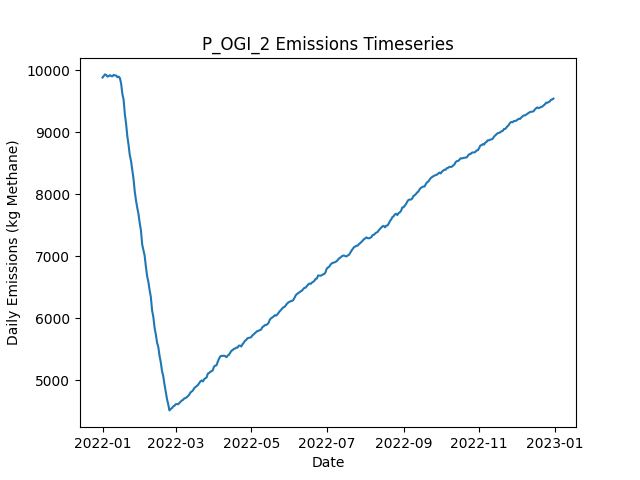

Values plotted in this chart, from the file beside it:
Date, Daily Emissions (Kg Methane), Daily Mitigable Emissions (Kg Methane), Daily Non-Mitigable Emissions (Kg Methan…, Daily Cost ($), Active Leaks, New Leaks, Leaks Repaired, Leaks Naturally Repaired, Leaks Tagged, Daily Repair Cost ($), Daily Natural Repair Cost ($), OGI Deployment Cost ($), OGI Sites flagged for Follow-Up, OGI Leaks tagged for repair, OGI Sites Visited, OGI Travel Time (Minutes), OGI Survey Time (Minutes)
2022-01-01, 9883, 6877, 3006, 2876, 3656, 3677, 0, 17, 40, 0.00000, 3400, 2876, , 40, 3, 180, 300
2022-01-02, 9908, 6902, 3006, 2876, 3663, 10, 0, 2, 51, 0.00000, 400, 2876, , 51, 3, 180, 360
2022-01-03, 9934, 6927, 3007, 2876, 3669, 13, 0, 3, 36, 0.00000, 600, 2876, , 36, 3, 180, 300
2022-01-04, 9924, 6927, 2997, 2876, 3669, 9, 0, 5, 80, 0.00000, 1000, 2876, , 80, 3, 180, 360
2022-01-05, 9897, 6909, 2988, 2876, 3662, 4, 0, 9, 46, 0.00000, 1800, 2876, , 46, 3, 180, 300
2022-01-06, 9908, 6914, 2994, 2876, 3664, 9, 0, 4, 66, 0.00000, 800, 2876, , 66, 3, 180, 360
2022-01-07, 9922, 6919, 3003, 2876, 3665, 5, 0, 4, 45, 0.00000, 800, 2876, , 45, 3, 180, 300
2022-01-08, 9906, 6920, 2985, 2876, 3664, 13, 0, 6, 64, 0.00000, 1200, 2876, , 64, 3, 180, 360
2022-01-09, 9904, 6918, 2985, 2876, 3660, 7, 0, 7, 36, 0.00000, 1400, 2876, , 36, 3, 180, 300
2022-01-10, 9926, 6930, 2996, 2876, 3668, 14, 0, 2, 54, 0.00000, 400, 2876, , 54, 3, 180, 360
2022-01-11, 9918, 6914, 3004, 2876, 3667, 11, 0, 10, 42, 0.00000, 2000, 2876, , 42, 3, 180, 300
2022-01-12, 9916, 6920, 2996, 2876, 3667, 8, 0, 5, 66, 0.00000, 1000, 2876, , 66, 3, 180, 360
2022-01-13, 9887, 6908, 2979, 2876, 3661, 5, 0, 6, 43, 0.00000, 1200, 2876, , 43, 3, 180, 300
2022-01-14, 9898, 6930, 2968, 2876, 3666, 15, 0, 7, 57, 0.00000, 1400, 2876, , 57, 3, 180, 360
2022-01-15, 9875, 6922, 2953, 2876, 3658, 4, 0, 5, 37, 0.00000, 1000, 2876, , 37, 3, 180, 300
2022-01-16, 9785, 6816, 2968, 10076, 3629, 17, 36, 5, 49, 7200, 1000, 2876, , 49, 3, 180, 360
2022-01-17, 9618, 6654, 2964, 12076, 3586, 14, 46, 8, 37, 9200, 1600, 2876, , 37, 3, 180, 300
2022-01-18, 9527, 6575, 2952, 8276, 3561, 11, 27, 6, 68, 5400, 1200, 2876, , 68, 3, 180, 360
2022-01-19, 9293, 6334, 2959, 17476, 3490, 8, 73, 4, 41, 14600, 800, 2876, , 41, 3, 180, 300
2022-01-20, 9137, 6162, 2975, 12476, 3449, 11, 48, 3, 54, 9600, 600, 2876, , 54, 3, 180, 360
2022-01-21, 8940, 5975, 2965, 13676, 3395, 11, 54, 5, 51, 10800, 1000, 2876, , 51, 3, 180, 300
2022-01-22, 8795, 5831, 2965, 11276, 3351, 4, 42, 2, 60, 8400, 400, 2876, , 60, 3, 180, 360
2022-01-23, 8629, 5664, 2964, 13276, 3294, 4, 52, 7, 35, 10400, 1400, 2876, , 35, 3, 180, 300
2022-01-24, 8537, 5591, 2946, 9076, 3267, 9, 31, 2, 50, 6200, 400, 2876, , 50, 3, 180, 360
2022-01-25, 8393, 5449, 2945, 11676, 3225, 6, 44, 2, 42, 8800, 400, 2876, , 42, 3, 180, 300
2022-01-26, 8248, 5303, 2945, 10076, 3193, 9, 36, 3, 66, 7200, 600, 2876, , 66, 3, 180, 360
2022-01-27, 8045, 5101, 2944, 14076, 3140, 11, 56, 3, 44, 11200, 600, 2876, , 44, 3, 180, 300
2022-01-28, 7901, 4968, 2933, 10476, 3098, 8, 38, 4, 58, 7600, 800, 2876, , 58, 3, 180, 360
2022-01-29, 7783, 4804, 2979, 12476, 3060, 15, 48, 5, 36, 9600, 1000, 2876, , 36, 3, 180, 300
2022-01-30, 7683, 4700, 2983, 8676, 3033, 11, 29, 5, 49, 5800, 1000, 2876, , 49, 3, 180, 360
2022-01-31, 7535, 4573, 2962, 11876, 2983, 5, 45, 4, 30, 9000, 800, 2876, , 30, 3, 180, 300
2022-02-01, 7418, 4483, 2935, 8876, 2950, 7, 30, 4, 56, 6000, 800, 2876, , 56, 3, 180, 360
2022-02-02, 7189, 4258, 2931, 15876, 2892, 11, 65, 1, 41, 13000, 200, 2876, , 41, 3, 180, 300
2022-02-03, 7100, 4152, 2948, 9276, 2868, 13, 32, 3, 47, 6400, 600, 2876, , 47, 3, 180, 360
2022-02-04, 7007, 4050, 2957, 11276, 2835, 13, 42, 1, 39, 8400, 200, 2876, , 39, 3, 180, 300
2022-02-05, 6829, 3877, 2952, 12276, 2786, 6, 47, 5, 50, 9400, 1000, 2876, , 50, 3, 180, 360
2022-02-06, 6677, 3729, 2948, 13676, 2739, 15, 54, 2, 42, 10800, 400, 2876, , 42, 3, 180, 300
2022-02-07, 6585, 3633, 2952, 8876, 2715, 11, 30, 4, 55, 6000, 800, 2876, , 55, 3, 180, 360
2022-02-08, 6454, 3502, 2951, 11676, 2676, 10, 44, 2, 38, 8800, 400, 2876, , 38, 3, 180, 300
2022-02-09, 6340, 3392, 2948, 9676, 2638, 7, 34, 5, 48, 6800, 1000, 2876, , 48, 3, 180, 360
2022-02-10, 6127, 3181, 2946, 12400, 2577, 11, 62, 6, 0, 12400, 1200, 0.00000, , 0, 0, 0, 0
2022-02-11, 6020, 3071, 2949, 7200, 2547, 8, 36, 0, 0, 7200, 0.00000, 0.00000, , 0, 0, 0, 0
2022-02-12, 5845, 2908, 2937, 10600, 2506, 17, 53, 2, 0, 10600, 400, 0.00000, , 0, 0, 0, 0
2022-02-13, 5741, 2818, 2923, 6600, 2469, 6, 33, 2, 0, 6600, 400, 0.00000, , 0, 0, 0, 0
2022-02-14, 5609, 2671, 2938, 9200, 2429, 11, 46, 3, 0, 9200, 600, 0.00000, , 0, 0, 0, 0
2022-02-15, 5536, 2598, 2938, 4600, 2405, 3, 23, 2, 0, 4600, 400, 0.00000, , 0, 0, 0, 0
2022-02-16, 5394, 2456, 2939, 10200, 2362, 12, 51, 1, 0, 10200, 200, 0.00000, , 0, 0, 0, 0
2022-02-17, 5291, 2355, 2936, 7000, 2333, 13, 35, 4, 0, 7000, 800, 0.00000, , 0, 0, 0, 0
2022-02-18, 5149, 2207, 2942, 7400, 2300, 11, 37, 2, 0, 7400, 400, 0.00000, , 0, 0, 0, 0
2022-02-19, 5064, 2112, 2952, 7000, 2276, 16, 35, 2, 0, 7000, 400, 0.00000, , 0, 0, 0, 0
2022-02-20, 4933, 1990, 2943, 8400, 2240, 11, 42, 2, 0, 8400, 400, 0.00000, , 0, 0, 0, 0
2022-02-21, 4820, 1870, 2950, 7200, 2210, 9, 36, 0, 0, 7200, 0.00000, 0.00000, , 0, 0, 0, 0
2022-02-22, 4698, 1744, 2954, 9800, 2172, 12, 49, 1, 0, 9800, 200, 0.00000, , 0, 0, 0, 0
2022-02-23, 4613, 1650, 2963, 6600, 2148, 12, 33, 1, 0, 6600, 200, 0.00000, , 0, 0, 0, 0
2022-02-24, 4512, 1542, 2971, 7600, 2121, 15, 38, 0, 0, 7600, 0.00000, 0.00000, , 0, 0, 0, 0
2022-02-25, 4536, 1567, 2969, 0.00000, 2128, 10, 0, 2, 0, 0.00000, 400, 0.00000, , 0, 0, 0, 0
2022-02-26, 4548, 1599, 2950, 0.00000, 2132, 12, 0, 3, 0, 0.00000, 600, 0.00000, , 0, 0, 0, 0
2022-02-27, 4576, 1618, 2958, 0.00000, 2138, 9, 0, 1, 0, 0.00000, 200, 0.00000, , 0, 0, 0, 0
2022-02-28, 4586, 1628, 2958, 0.00000, 2141, 7, 0, 3, 0, 0.00000, 600, 0.00000, , 0, 0, 0, 0
2022-03-01, 4612, 1646, 2966, 0.00000, 2146, 9, 0, 2, 0, 0.00000, 400, 0.00000, , 0, 0, 0, 0
... 305 more rows
